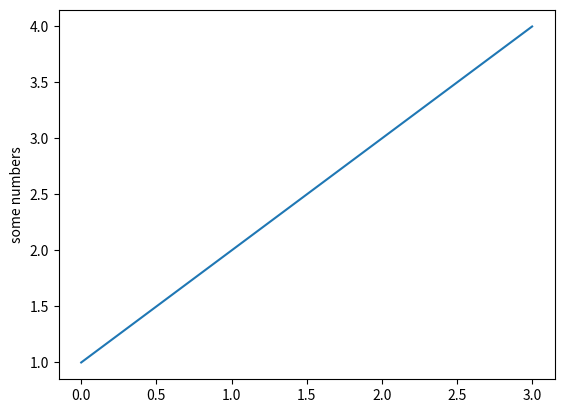
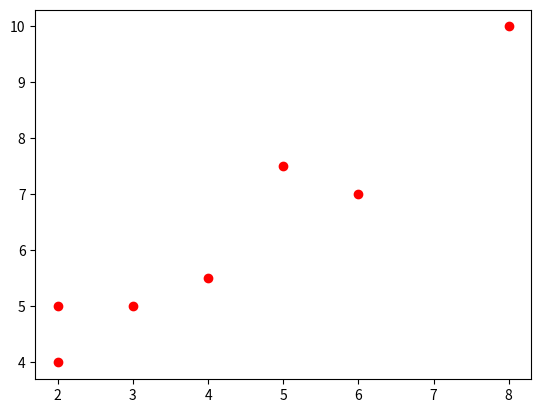

Write the Python code that produced these figures, in order.
import matplotlib.pyplot as plt
import numpy as np

# this is the first example form matplot
# https://matplotlib.org/tutorials/introductory/pyplot.html
plt.plot([1, 2, 3, 4])
plt.ylabel('some numbers')
# plt.show()

# now play with my data
X = np.array([[3,4,2,6,8,2,5],[5,5.5,4,7,10,5,7.5]])
# print("Original data is ")
# print(X)

# now i need a scatter plot
plt.figure()
plt.plot(X[0,:],X[1,:],"ro")
plt.show()